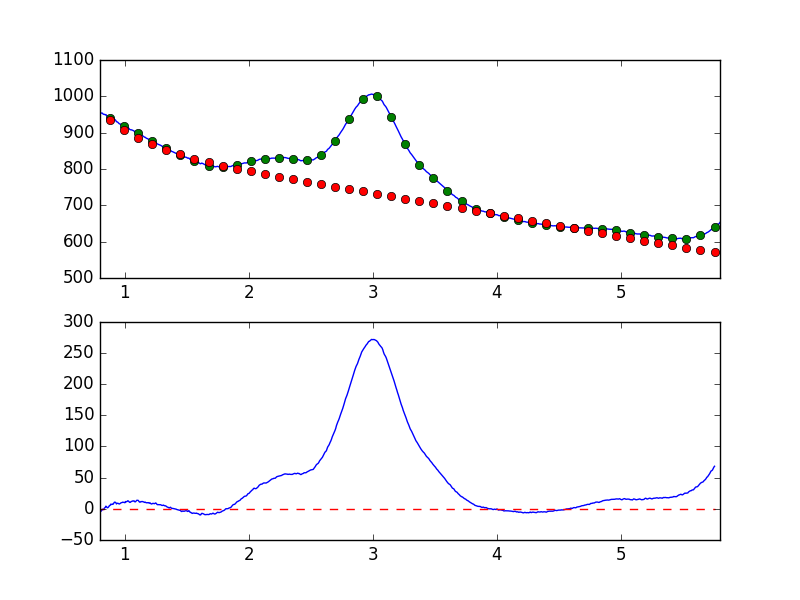

Source data for this figure (header and first rows):
7.681951752392544019e-01, -8.469186601217757016e+00
7.738631750302433776e-01, -7.516140609559784025e+00
7.795311748212323533e-01, -6.641689414980305628e+00
7.851991746122213289e-01, -6.503810984740084677e+00
7.908671744032103046e-01, -3.364059946254769784e+00
7.965351741941992803e-01, -1.442425985535010113e+00
8.022031739851883669e-01, -4.146398788590772710e+00
8.078711737761772316e-01, -3.935836205494524620e+00
8.135391735671662072e-01, -2.609219133194528695e+00
8.192071733581552939e-01, -5.865494647314335452e-01
8.248751731491442696e-01, -1.398607901740888337e+00
8.305431729401332452e-01, -4.277986810143374896e-01
8.362111727311222209e-01, 1.411125327844956701e+00
8.418791725221110855e-01, 2.010234985701117694e+00
8.475471723131001722e-01, 4.273380938575201071e+00
8.532151721040891479e-01, 3.186567152801330849e+00
8.588831718950781235e-01, 1.711871813462835235e+00
8.645511716860672102e-01, 2.002596250174633496e+00
8.702191714770560749e-01, 3.263311323801531216e+00
8.758871712680450505e-01, 5.159647465520379228e+00
8.815551710590340262e-01, 5.429927977603369982e+00
8.872231708500230019e-01, 7.578582479714214060e+00
8.928911706410120885e-01, 6.854397501717585328e+00
8.985591704320010642e-01, 7.567187765870926341e+00
9.042271702229900399e-01, 7.192539478807248088e+00
9.098951700139790155e-01, 8.582320585440243121e+00
9.155631698049678802e-01, 1.056538877677849086e+01
9.212311695959569668e-01, 1.069917840398488806e+01
9.268991693869459425e-01, 1.006547684556790045e+01
9.325671691779349182e-01, 7.821571968316447965e+00
9.382351689689240049e-01, 8.864314627300586835e+00
9.439031687599129805e-01, 8.992960462747078054e+00
9.495711685509018452e-01, 8.389638650038364176e+00
9.552391683418909318e-01, 7.737515962213933562e+00
9.609071681328797965e-01, 8.301790422312365081e+00
9.665751679238688832e-01, 9.264713276029169720e+00
9.722431677148579698e-01, 9.857180788590653719e+00
9.779111675058468345e-01, 1.010165416662982807e+01
9.835791672968358101e-01, 1.075472547615413532e+01
9.892471670878246748e-01, 1.039384859957772278e+01
9.949151668788137615e-01, 1.030649939197098774e+01
1.000583166669802848e+00, 9.811131499514317511e+00
1.006251166460791602e+00, 1.172016588517215041e+01
1.011919166251780799e+00, 1.125810481864459689e+01
1.017587166042769553e+00, 1.178342273759926684e+01
1.023255165833758751e+00, 1.288994564220581651e+01
1.028923165624747726e+00, 1.255705861466310580e+01
1.034591165415736702e+00, 1.122734253795260884e+01
1.040259165206725678e+00, 1.024468444739898132e+01
1.045927164997714431e+00, 1.060433856582665157e+01
1.051595164788703629e+00, 1.175071683090448005e+01
1.057263164579692605e+00, 1.202318967639473613e+01
1.062931164370681802e+00, 1.264766318059082550e+01
1.068599164161670556e+00, 1.256311715225456282e+01
1.074267163952659310e+00, 1.286008169311753591e+01
1.079935163743648507e+00, 1.135510008850428676e+01
1.085603163534637483e+00, 1.122048954952072108e+01
1.091271163325626681e+00, 1.253207070524172195e+01
1.096939163116615434e+00, 1.375903576677296769e+01
1.102607162907604632e+00, 1.373953446475229612e+01
1.108275162698593386e+00, 1.358460471341015818e+01
... 839 more rows
